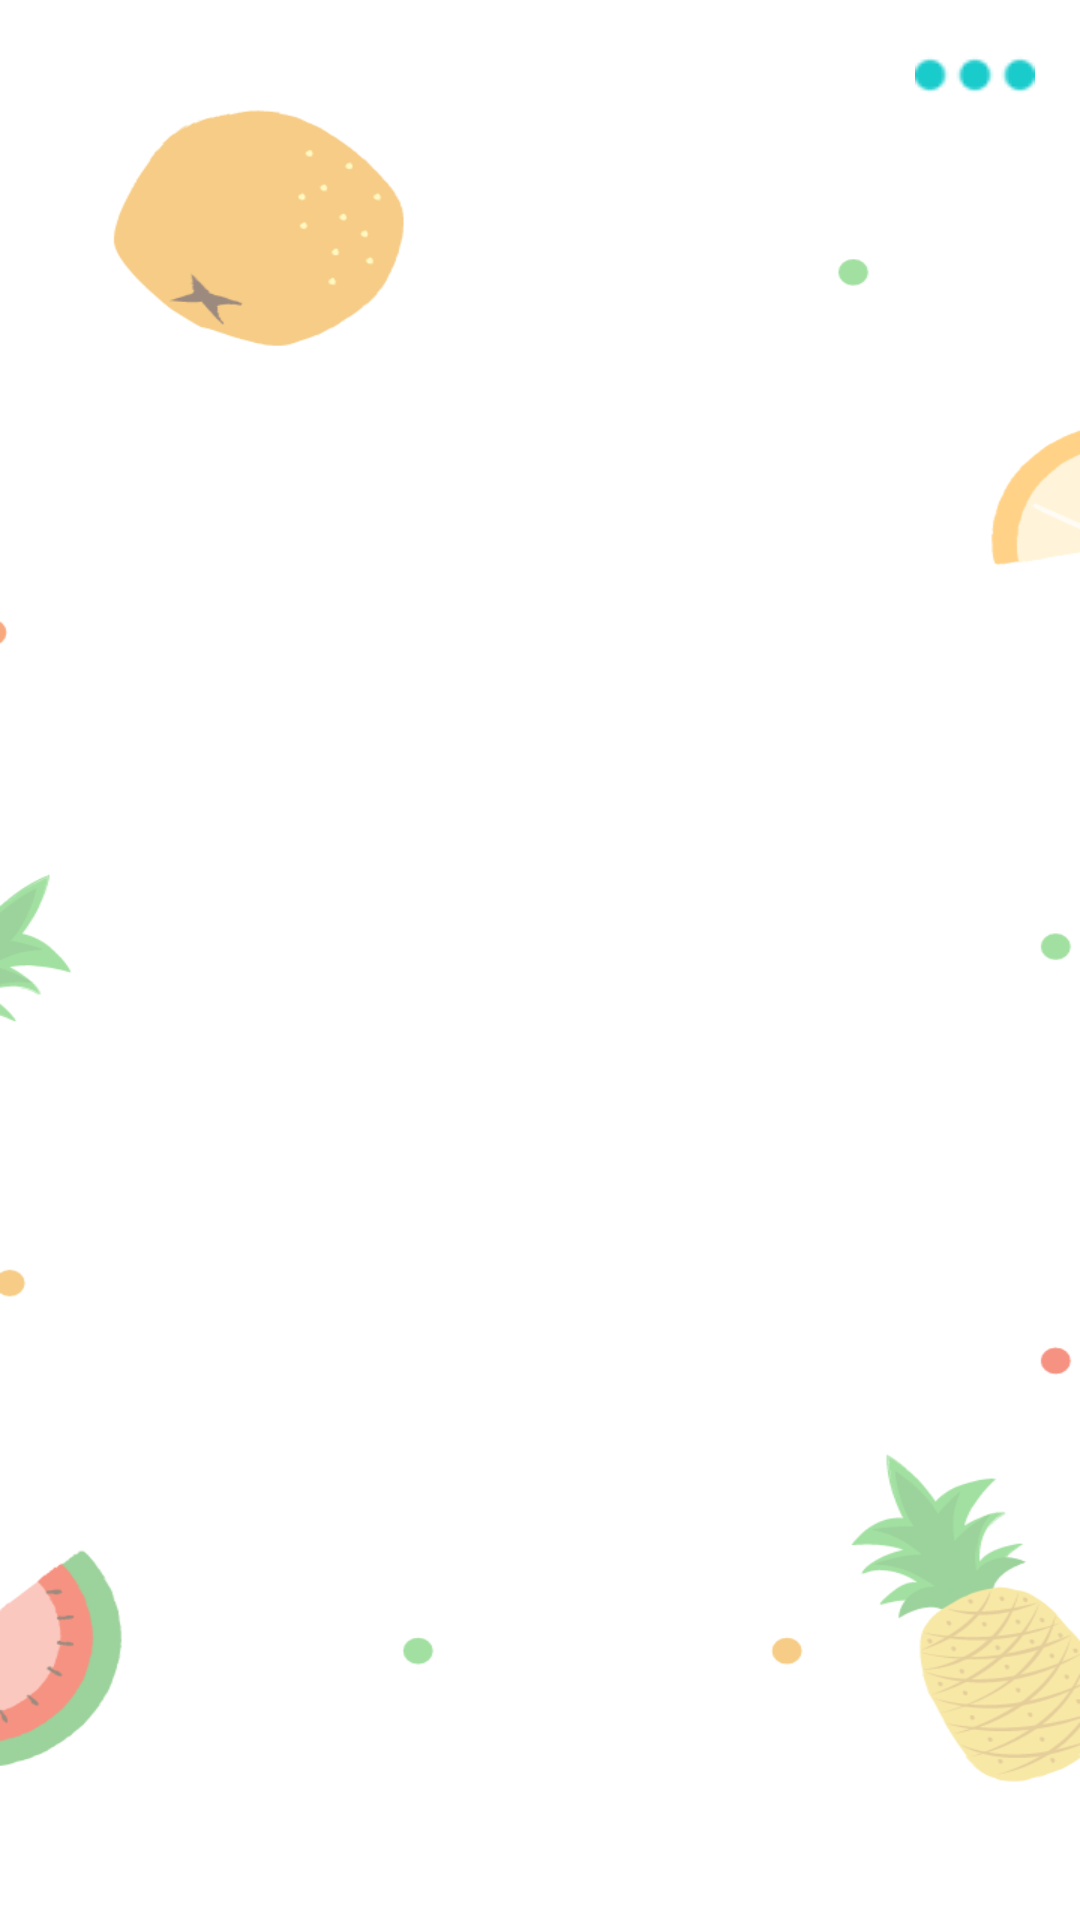

This screen was rendered from an Android layout file. Write that file and the resources it references.
<!-- AndroidManifest.xml: application theme Theme.LemoMall -->
<!-- res/layout/activity_green_fruits.xml -->
<?xml version="1.0" encoding="utf-8"?>
<androidx.constraintlayout.widget.ConstraintLayout xmlns:android="http://schemas.android.com/apk/res/android"
    xmlns:app="http://schemas.android.com/apk/res-auto"
    xmlns:tools="http://schemas.android.com/tools"
    android:layout_width="match_parent"
    android:layout_height="match_parent"
    android:background="@drawable/bg_fruits"
    tools:context=".ui.GreenFruits">


    <include
        android:id="@+id/green_fruits_base_include"
        layout="@layout/base_menu"
        app:layout_constraintEnd_toEndOf="parent"
        app:layout_constraintStart_toStartOf="parent"
        app:layout_constraintTop_toTopOf="parent" />


    <androidx.recyclerview.widget.RecyclerView
        android:id="@+id/green_fruits_recycler"
        android:layout_width="match_parent"
        android:layout_height="wrap_content"
        android:layout_margin="5dp"
        app:layout_constraintEnd_toEndOf="parent"
        app:layout_constraintStart_toStartOf="parent"
        app:layout_constraintTop_toBottomOf="@+id/green_fruits_base_include" />

</androidx.constraintlayout.widget.ConstraintLayout>
<!-- res/layout/base_menu.xml (included above) -->
<?xml version="1.0" encoding="utf-8"?>
<androidx.constraintlayout.widget.ConstraintLayout xmlns:android="http://schemas.android.com/apk/res/android"
    xmlns:app="http://schemas.android.com/apk/res-auto"
    android:layout_width="match_parent"
    android:layout_height="wrap_content">


    <ImageView
        android:id="@+id/menu_dialog_more_option_imageview"
        android:layout_width="wrap_content"
        android:layout_height="wrap_content"
        android:layout_margin="15dp"
        android:src="@drawable/ic_more_option"
        android:textAlignment="center"
        android:textColor="@color/dark_blue"
        android:textSize="30sp"
        app:layout_constraintEnd_toEndOf="parent"
        app:layout_constraintTop_toTopOf="parent" />

    <TextView
        android:id="@+id/menu_dialog_back_textview"
        android:layout_width="wrap_content"
        android:layout_height="wrap_content"
        android:layout_margin="15dp"
        android:drawableStart="@drawable/ic_back_arrow"
        android:text="@string/app_name"
        android:gravity="center"
        android:drawablePadding="5dp"
        android:textColor="@color/dark_blue"
        android:textSize="20sp"
        android:visibility="gone"
        app:layout_constraintStart_toStartOf="parent"
        app:layout_constraintTop_toTopOf="parent" />



</androidx.constraintlayout.widget.ConstraintLayout>
<!-- resources referenced by this layout -->
<resources>
  <color name="dark_blue">#1E4A55</color>
  <!-- drawable bg_fruits: png bitmap (drawable, 40815 bytes) -->
  <!-- drawable ic_back_arrow: png bitmap (drawable, 696 bytes) -->
  <!-- drawable ic_more_option: png bitmap (drawable, 827 bytes) -->
  <string name="app_name">Lemo Mall</string>
  <style name="Theme.LemoMall" parent="Theme.MaterialComponents.DayNight.NoActionBar">
          
          <item name="colorPrimary">@color/purple_500</item>
          <item name="colorPrimaryVariant">@color/purple_700</item>
          <item name="colorOnPrimary">@color/white</item>
          
          <item name="colorSecondary">@color/teal_200</item>
          <item name="colorSecondaryVariant">@color/teal_700</item>
          <item name="colorOnSecondary">@color/black</item>
          
          <item name="android:statusBarColor">?attr/colorPrimaryVariant</item>
          
      </style>
  <color name="purple_500">#FF6200EE</color>
  <color name="purple_700">#FF3700B3</color>
  <color name="white">#FFFFFFFF</color>
  <color name="teal_200">#FF03DAC5</color>
  <color name="teal_700">#FF018786</color>
  <color name="black">#FF000000</color>
</resources>
